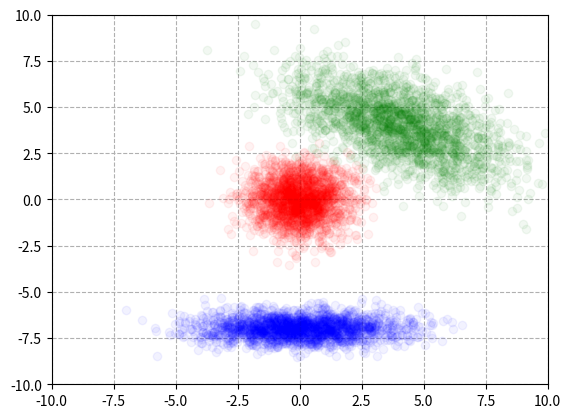

Source code (Python):
import numpy as np
import matplotlib.pyplot as plt

# 分布以(0,0)为中心
mean_1 = np.array([0, 0])
# 方差 XX 和 YY 都为 1 表示纵横方向分布相同 
# 协方差为 0 表示不相关，即分布图像没有任何偏转
conv_1 = np.array([[1, 0], [0, 1]])

# 分布以(0,-7)为中心
mean_2 = np.array([0, -7])
# 方差 XX 为 4 方差 YY 为 0.25 即分布呈横向拉成纵向压扁的形态
# 协方差为 0 表示不相关，即分布图像没有任何偏转
conv_2 = np.array([[4, 0], [0, 0.25]])

# 分布以(4,4)为中心
mean_3 = np.array([4, 4])
# 方差 XX 为 4 方差 YY 为 0.25 即分布呈横向拉成纵向压扁的形态
# 协方差为 -3 表示负相关，即分布图像向左上方或逆时针偏转
conv_3 = np.array([[4, -3], [-3, 0.25]])

x_1, y_1 = np.random.multivariate_normal(mean_1, conv_1, 2000).T
x_2, y_2 = np.random.multivariate_normal(mean_2, conv_2, 2000).T
x_3, y_3 = np.random.multivariate_normal(mean_3, conv_3, 2000).T

plt.plot(x_1, y_1, 'ro', alpha=0.05)
plt.plot(x_2, y_2, 'bo', alpha=0.05)
plt.plot(x_3, y_3, 'go', alpha=0.05)

plt.gca().axes.set_xlim(-10, 10)
plt.gca().axes.set_ylim(-10, 10)
plt.grid(ls='--')
plt.show()